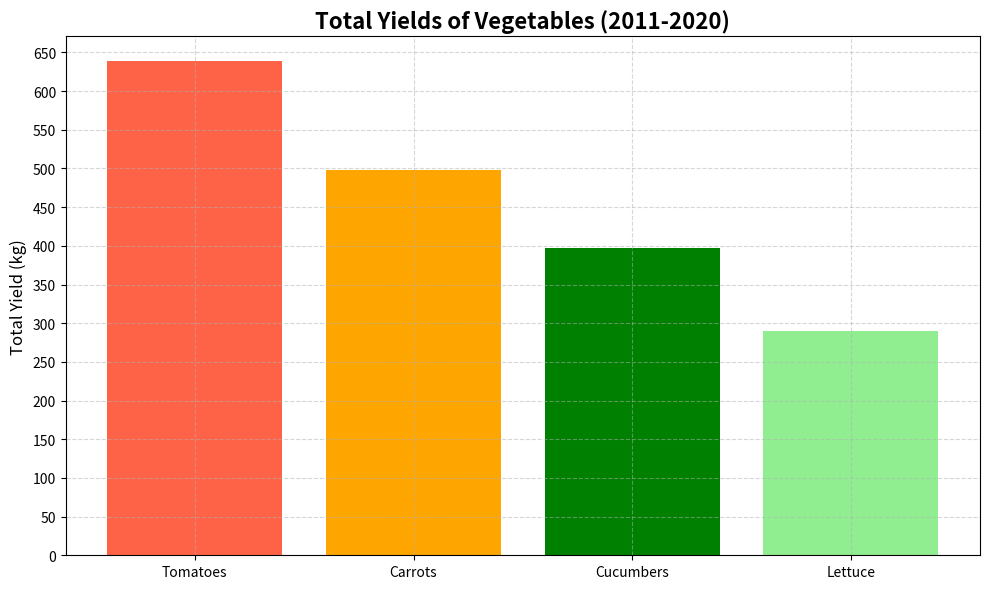

Generate this figure with matplotlib:
import matplotlib.pyplot as plt
import numpy as np

# Yields of different vegetables in kilograms
tomatoes = np.array([50, 55, 60, 58, 62, 64, 65, 70, 75, 80])
carrots = np.array([40, 42, 45, 47, 49, 52, 50, 55, 58, 60])
cucumbers = np.array([30, 32, 35, 37, 38, 40, 42, 45, 48, 50])
lettuce = np.array([20, 22, 24, 26, 28, 30, 32, 34, 36, 38])

# Calculate total yields
total_yields = {
    'Tomatoes': np.sum(tomatoes),
    'Carrots': np.sum(carrots),
    'Cucumbers': np.sum(cucumbers),
    'Lettuce': np.sum(lettuce)
}

# Sort data in descending order
sorted_vegetables = sorted(total_yields.items(), key=lambda item: item[1], reverse=True)

# Unpack sorted vegetables and their yields
vegetable_names, sorted_totals = zip(*sorted_vegetables)

# Setup the main plot
fig, ax = plt.subplots(figsize=(10, 6))

# Bar chart for sorted vegetable yields
ax.bar(vegetable_names, sorted_totals, color=['tomato', 'orange', 'green', 'lightgreen'])

# Titles and labels
ax.set_title('Total Yields of Vegetables (2011-2020)', fontsize=16, fontweight='bold')
ax.set_ylabel('Total Yield (kg)', fontsize=12)
ax.set_xticks(range(len(vegetable_names)))
ax.set_yticks(np.arange(0, 700, 50))
ax.grid(True, linestyle='--', alpha=0.5)

# Adjust the layout
plt.tight_layout()

# Display the plot
plt.show()
